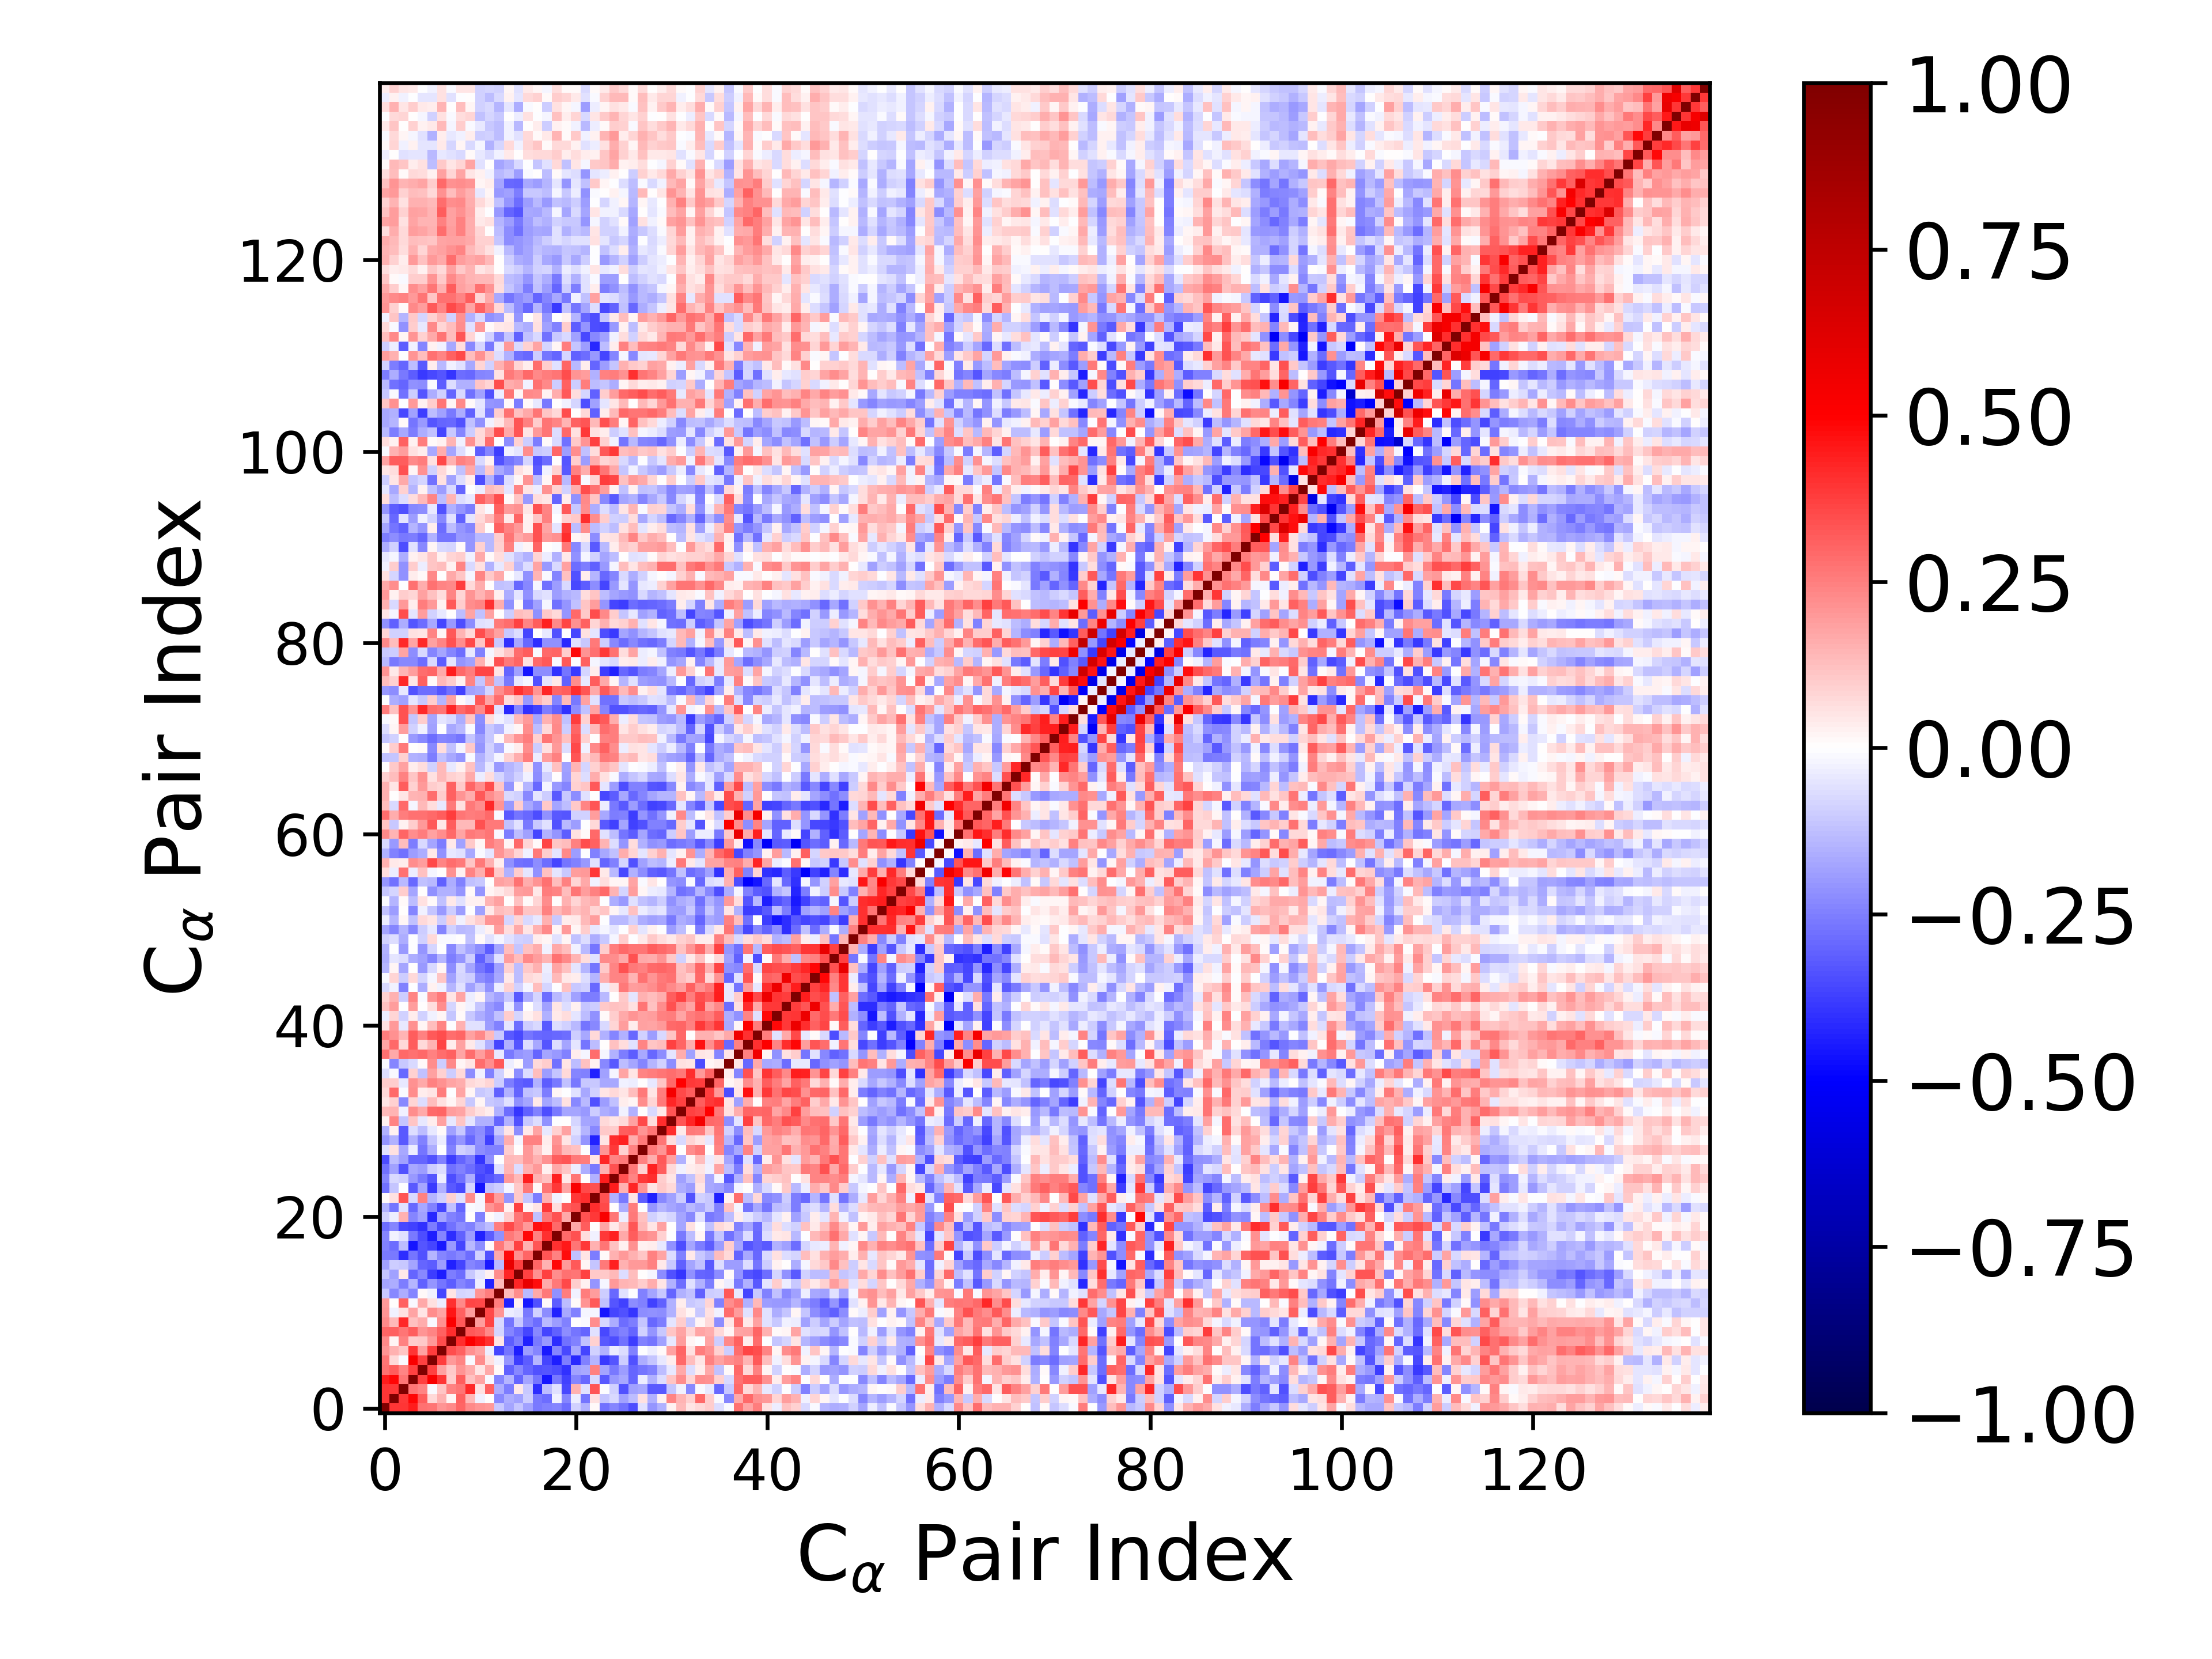

The table this chart was drawn from, first rows:
1.000000000000000000e+00, 3.974299497083970678e-01, 3.943223814644674086e-01, 4.401160508231082846e-01, 2.783226896318679588e-01, 2.700584237833842938e-01, 2.086646659934750792e-01, 2.335359421086566634e-01, 3.037785131441885778e-01, 2.284726059710371904e-01, 2.080847777828186418e-01, 2.010964148617057912e-01, -1.086200142715940953e-01, -1.753421881818730821e-01, -1.110501305994072985e-01, -1.834369207326952966e-01, -2.624851600794888551e-01, -2.470732390355683261e-01, -2.403977720517128380e-01, -2.871376751620569046e-01, -9.000350000044231302e-02, -1.493646695980812289e-01, 1.373174605898750712e-02, -2.785949398243957598e-01
3.974299497083970678e-01, 1.000000000000000000e+00, 3.904261062783974667e-01, 4.844965096735542875e-01, 3.150143923637458432e-01, 7.590057807193824335e-02, 1.531160757279861062e-01, 1.804957049848808504e-02, 3.107327555327669133e-01, 1.371451142537327139e-01, -2.366878848237962546e-02, 1.071583225929940205e-03, -2.305337484348329025e-01, -1.599966997097779509e-01, -1.821833481641675634e-01, -9.756079960309976817e-02, -2.630259028929489706e-01, -2.882800650943713183e-01, -2.604837389355420946e-02, -2.345587808460671830e-01, -3.373495477857316877e-02, -2.693775218277574268e-01, 5.589403151552628513e-02, -1.153610679497054370e-01
3.943223814644674086e-01, 3.904261062783974667e-01, 1.000000000000000000e+00, 2.679448747243908802e-01, 2.356585849526465770e-01, -1.325470299231112058e-02, 1.145150543730678455e-01, 2.436447941325518840e-01, 2.716795287169214146e-01, 4.156764843759155337e-01, 6.177840241785868131e-02, 3.085284203329026198e-01, -1.613045606091899897e-01, -2.553281757950300879e-01, 4.464140922372927117e-02, -1.017858910046827992e-01, -4.131348015139523211e-01, -1.282037982443420543e-01, -6.209650340597941409e-02, -3.554458528169031073e-01, 1.536656533820317250e-01, -5.644966256819695244e-02, 3.288296464584026246e-01, -5.482477743978389018e-04
4.401160508231082846e-01, 4.844965096735542875e-01, 2.679448747243908802e-01, 1.000000000000000000e+00, 3.718751673101479693e-01, 5.174266029611059858e-01, 3.916912641949988894e-01, 9.944683609895572929e-02, 3.138588916899534009e-01, 1.220248091798771389e-01, 1.719637520868388947e-01, -1.498555976971777288e-02, -2.392004270607601124e-01, -1.478344695458956026e-01, -2.986607189550647967e-01, -1.752791856836639628e-01, -2.696785286265562798e-01, -4.591745212315283542e-01, -2.618109877849957301e-01, -3.681992067315517092e-01, -2.365607223380660762e-01, -2.936534134038966681e-01, -7.309018966878651213e-02, -3.259131405568143625e-01
2.783226896318679588e-01, 3.150143923637458432e-01, 2.356585849526465770e-01, 3.718751673101479693e-01, 1.000000000000000000e+00, 3.749823380142389695e-01, 1.836062579574298526e-01, 1.073565487642419297e-01, 2.099142578069648490e-01, 1.581581610310027197e-01, 4.711944185527627144e-02, 1.668812254780754067e-01, 9.745361108718113632e-03, -3.118360038878023599e-01, -2.301187120830157917e-01, -3.024999322398635448e-01, -3.420898860530458552e-01, -3.329276671049208880e-01, -3.488952126635266326e-01, -4.016603952480614081e-01, -1.861992615450464295e-01, -1.696339646671474466e-01, 2.436252656148282236e-01, -1.723317729042932733e-01
2.700584237833842938e-01, 7.590057807193824335e-02, -1.325470299231112058e-02, 5.174266029611059858e-01, 3.749823380142389695e-01, 1.000000000000000000e+00, 3.815825317377398163e-01, 1.994115007782281401e-01, 2.345254127583115411e-01, -1.491068097866976236e-02, 2.262906005989692437e-01, 5.579495408650726046e-02, -2.556740690168713553e-02, -2.048992137167146288e-01, -3.775225786962193575e-01, -3.197468885184747145e-01, -1.466278135351689882e-01, -3.661405950978736112e-01, -4.383257589747150962e-01, -2.572871765048436177e-01, -4.146600220809906201e-01, -2.486029181182284609e-01, -1.418582207441254628e-01, -3.903107034041894408e-01
2.086646659934750792e-01, 1.531160757279861062e-01, 1.145150543730678455e-01, 3.916912641949988894e-01, 1.836062579574298526e-01, 3.815825317377398163e-01, 1.000000000000000000e+00, 3.444511107868382105e-01, 3.064592250896284176e-01, 2.115743612138999696e-01, 1.767478899221777977e-01, -3.459896506154983703e-02, -3.671843922334076527e-01, -2.708999744733575077e-01, -4.434393777479170295e-01, -1.914430359583523533e-01, -2.399218666736998296e-01, -4.501796168089534644e-01, -2.411972599109624693e-01, -3.582080133681363465e-01, -1.726329181813420488e-01, -3.600263174515530573e-01, -8.694526181526748831e-02, -1.527210925648471163e-01
2.335359421086566634e-01, 1.804957049848808504e-02, 2.436447941325518840e-01, 9.944683609895572929e-02, 1.073565487642419297e-01, 1.994115007782281401e-01, 3.444511107868382105e-01, 1.000000000000000000e+00, 4.120440299054496380e-01, 5.109321407114078006e-01, 4.591323893112072008e-01, 4.041201399048966469e-01, 5.052957868258042134e-02, -3.178090241018932671e-01, -2.563501202058439121e-01, -4.341167846094161620e-01, -2.579928396766990595e-01, -2.004278135167312791e-01, -4.138185426750471407e-01, -2.796465728265403738e-01, -2.434848551306208753e-01, -1.189477245875118078e-01, 9.033590066683423736e-02, -3.239769405394592461e-01
3.037785131441885778e-01, 3.107327555327669133e-01, 2.716795287169214146e-01, 3.138588916899534009e-01, 2.099142578069648490e-01, 2.345254127583115411e-01, 3.064592250896284176e-01, 4.120440299054496380e-01, 1.000000000000000000e+00, 3.205853950252685047e-01, 3.110209224024186314e-01, 2.312621969929354593e-01, -7.827884854518495084e-02, -2.347170025696935780e-01, -2.854288862553875927e-01, -3.600392830990159498e-01, -2.293128287779816754e-01, -3.639344398585326323e-01, -3.113154412945118854e-01, -2.256400703249433759e-01, -2.683503498252164943e-01, -2.973904635707060318e-01, -5.588058102682517264e-02, -3.516931938138137537e-01
2.284726059710371904e-01, 1.371451142537327139e-01, 4.156764843759155337e-01, 1.220248091798771389e-01, 1.581581610310027197e-01, -1.491068097866976236e-02, 2.115743612138999696e-01, 5.109321407114078006e-01, 3.205853950252685047e-01, 1.000000000000000000e+00, 1.891996327118579957e-01, 3.594829081023296347e-01, -7.334316408503227525e-02, -2.667495729679581484e-01, -1.089915766205044739e-01, -2.372881328063892181e-01, -2.820410027723606050e-01, -1.373382770315721702e-01, -1.898974229902951061e-01, -2.466920295766296956e-01, 5.784933992710904714e-03, -9.550047468121165839e-03, 2.216829834073074379e-01, -8.068429722232083046e-02
2.080847777828186418e-01, -2.366878848237962546e-02, 6.177840241785868131e-02, 1.719637520868388947e-01, 4.711944185527627144e-02, 2.262906005989692437e-01, 1.767478899221777977e-01, 4.591323893112072008e-01, 3.110209224024186314e-01, 1.891996327118579957e-01, 1.000000000000000000e+00, 3.551466054637689163e-01, 2.083855583884267892e-01, -3.189393036593310415e-02, -5.298052953789722519e-02, -2.586538719187120861e-01, -8.729486943514293273e-02, -2.264099729913843506e-01, -4.322982524765630052e-01, -1.695146141868372480e-01, -2.479398999275972126e-01, -1.696756097546856315e-02, -2.163965114366970394e-02, -4.607899011053058769e-01
2.010964148617057912e-01, 1.071583225929940205e-03, 3.085284203329026198e-01, -1.498555976971777288e-02, 1.668812254780754067e-01, 5.579495408650726046e-02, -3.459896506154983703e-02, 4.041201399048966469e-01, 2.312621969929354593e-01, 3.594829081023296347e-01, 3.551466054637689163e-01, 1.000000000000000000e+00, 2.527307236951837899e-01, -4.307312664300176341e-01, 3.050470651626187996e-02, -4.469177018608745944e-01, -3.371606291879010175e-01, 8.012684413873955025e-03, -3.201827237050474118e-01, -1.255913146691851334e-01, 1.325485100386996316e-02, 2.084116250169648632e-01, 3.227161838323216458e-01, -1.225329179397189744e-01
-1.086200142715940953e-01, -2.305337484348329025e-01, -1.613045606091899897e-01, -2.392004270607601124e-01, 9.745361108718113632e-03, -2.556740690168713553e-02, -3.671843922334076527e-01, 5.052957868258042134e-02, -7.827884854518495084e-02, -7.334316408503227525e-02, 2.083855583884267892e-01, 2.527307236951837899e-01, 1.000000000000000000e+00, 1.384957305377579051e-01, 2.263598536655198334e-01, -1.385880633266438067e-01, 1.653578960966174960e-01, 2.586237483671342541e-01, -2.130747567216801919e-01, 2.520137516444388437e-01, -2.843986211203040557e-02, 2.544654300151542037e-01, 1.923840561699746987e-01, -9.746224800926346632e-02
-1.753421881818730821e-01, -1.599966997097779509e-01, -2.553281757950300879e-01, -1.478344695458956026e-01, -3.118360038878023599e-01, -2.048992137167146288e-01, -2.708999744733575077e-01, -3.178090241018932671e-01, -2.347170025696935780e-01, -2.667495729679581484e-01, -3.189393036593310415e-02, -4.307312664300176341e-01, 1.384957305377579051e-01, 1.000000000000000000e+00, 4.267167101059615164e-01, 5.801026696819120421e-01, 4.754056033382560442e-01, 1.662507265069224638e-01, 2.579747737731627466e-01, 3.586044464941935961e-01, 9.758904854992457578e-02, 2.925941510549280936e-02, -2.059419640377611604e-01, -1.817536337995200035e-02
-1.110501305994072985e-01, -1.821833481641675634e-01, 4.464140922372927117e-02, -2.986607189550647967e-01, -2.301187120830157917e-01, -3.775225786962193575e-01, -4.434393777479170295e-01, -2.563501202058439121e-01, -2.854288862553875927e-01, -1.089915766205044739e-01, -5.298052953789722519e-02, 3.050470651626187996e-02, 2.263598536655198334e-01, 4.267167101059615164e-01, 1.000000000000000000e+00, 3.705116631880286393e-01, 2.141609707835967491e-01, 3.697337341196201277e-01, 2.246927948077479809e-01, 2.736238840434820907e-01, 2.720283551375901054e-01, 3.720326423368349733e-01, 1.092297967707283463e-01, 1.075717093786119488e-01
-1.834369207326952966e-01, -9.756079960309976817e-02, -1.017858910046827992e-01, -1.752791856836639628e-01, -3.024999322398635448e-01, -3.197468885184747145e-01, -1.914430359583523533e-01, -4.341167846094161620e-01, -3.600392830990159498e-01, -2.372881328063892181e-01, -2.586538719187120861e-01, -4.469177018608745944e-01, -1.385880633266438067e-01, 5.801026696819120421e-01, 3.705116631880286393e-01, 1.000000000000000000e+00, 3.002825249982186140e-01, 1.521849954847311892e-01, 4.819293475994057552e-01, 1.957537417933530310e-01, 3.227180419129036526e-01, 2.047393247756817622e-02, -1.120653231444354858e-01, 2.612423665219468782e-01
-2.624851600794888551e-01, -2.630259028929489706e-01, -4.131348015139523211e-01, -2.696785286265562798e-01, -3.420898860530458552e-01, -1.466278135351689882e-01, -2.399218666736998296e-01, -2.579928396766990595e-01, -2.293128287779816754e-01, -2.820410027723606050e-01, -8.729486943514293273e-02, -3.371606291879010175e-01, 1.653578960966174960e-01, 4.754056033382560442e-01, 2.141609707835967491e-01, 3.002825249982186140e-01, 1.000000000000000000e+00, 3.350487311263571355e-01, 2.489672563260840465e-01, 4.689408350616029453e-01, -1.189676183646096175e-01, 5.189158166121439486e-02, -2.569898614156655992e-01, 1.230694089993530568e-02
-2.470732390355683261e-01, -2.882800650943713183e-01, -1.282037982443420543e-01, -4.591745212315283542e-01, -3.329276671049208880e-01, -3.661405950978736112e-01, -4.501796168089534644e-01, -2.004278135167312791e-01, -3.639344398585326323e-01, -1.373382770315721702e-01, -2.264099729913843506e-01, 8.012684413873955025e-03, 2.586237483671342541e-01, 1.662507265069224638e-01, 3.697337341196201277e-01, 1.521849954847311892e-01, 3.350487311263571355e-01, 1.000000000000000000e+00, 4.020940811413157845e-01, 4.511997349947393654e-01, 2.660417619741493045e-01, 3.887591342107477033e-01, 1.535141282422456122e-01, 2.704423859575441624e-01
-2.403977720517128380e-01, -2.604837389355420946e-02, -6.209650340597941409e-02, -2.618109877849957301e-01, -3.488952126635266326e-01, -4.383257589747150962e-01, -2.411972599109624693e-01, -4.138185426750471407e-01, -3.113154412945118854e-01, -1.898974229902951061e-01, -4.322982524765630052e-01, -3.201827237050474118e-01, -2.130747567216801919e-01, 2.579747737731627466e-01, 2.246927948077479809e-01, 4.819293475994057552e-01, 2.489672563260840465e-01, 4.020940811413157845e-01, 1.000000000000000000e+00, 2.953765580566503068e-01, 3.406574772539150975e-01, 6.795026690866053098e-02, -2.569204886239995211e-02, 3.881514531269424362e-01
-2.871376751620569046e-01, -2.345587808460671830e-01, -3.554458528169031073e-01, -3.681992067315517092e-01, -4.016603952480614081e-01, -2.572871765048436177e-01, -3.582080133681363465e-01, -2.796465728265403738e-01, -2.256400703249433759e-01, -2.466920295766296956e-01, -1.695146141868372480e-01, -1.255913146691851334e-01, 2.520137516444388437e-01, 3.586044464941935961e-01, 2.736238840434820907e-01, 1.957537417933530310e-01, 4.689408350616029453e-01, 4.511997349947393654e-01, 2.953765580566503068e-01, 1.000000000000000000e+00, 1.712588414103356771e-01, 3.152570215891253302e-01, 4.226192382315514459e-03, 1.795105926188017842e-01
-9.000350000044231302e-02, -3.373495477857316877e-02, 1.536656533820317250e-01, -2.365607223380660762e-01, -1.861992615450464295e-01, -4.146600220809906201e-01, -1.726329181813420488e-01, -2.434848551306208753e-01, -2.683503498252164943e-01, 5.784933992710904714e-03, -2.479398999275972126e-01, 1.325485100386996316e-02, -2.843986211203040557e-02, 9.758904854992457578e-02, 2.720283551375901054e-01, 3.227180419129036526e-01, -1.189676183646096175e-01, 2.660417619741493045e-01, 3.406574772539150975e-01, 1.712588414103356771e-01, 1.000000000000000000e+00, 3.369166263544817186e-01, 3.837683465311024222e-01, 5.175468575249065895e-01
-1.493646695980812289e-01, -2.693775218277574268e-01, -5.644966256819695244e-02, -2.936534134038966681e-01, -1.696339646671474466e-01, -2.486029181182284609e-01, -3.600263174515530573e-01, -1.189477245875118078e-01, -2.973904635707060318e-01, -9.550047468121165839e-03, -1.696756097546856315e-02, 2.084116250169648632e-01, 2.544654300151542037e-01, 2.925941510549280936e-02, 3.720326423368349733e-01, 2.047393247756817622e-02, 5.189158166121439486e-02, 3.887591342107477033e-01, 6.795026690866053098e-02, 3.152570215891253302e-01, 3.369166263544817186e-01, 1.000000000000000000e+00, 4.128777297531169843e-01, 3.572909397350472194e-01
1.373174605898750712e-02, 5.589403151552628513e-02, 3.288296464584026246e-01, -7.309018966878651213e-02, 2.436252656148282236e-01, -1.418582207441254628e-01, -8.694526181526748831e-02, 9.033590066683423736e-02, -5.588058102682517264e-02, 2.216829834073074379e-01, -2.163965114366970394e-02, 3.227161838323216458e-01, 1.923840561699746987e-01, -2.059419640377611604e-01, 1.092297967707283463e-01, -1.120653231444354858e-01, -2.569898614156655992e-01, 1.535141282422456122e-01, -2.569204886239995211e-02, 4.226192382315514459e-03, 3.837683465311024222e-01, 4.128777297531169843e-01, 1.000000000000000000e+00, 3.433077569752134850e-01
-2.785949398243957598e-01, -1.153610679497054370e-01, -5.482477743978389018e-04, -3.259131405568143625e-01, -1.723317729042932733e-01, -3.903107034041894408e-01, -1.527210925648471163e-01, -3.239769405394592461e-01, -3.516931938138137537e-01, -8.068429722232083046e-02, -4.607899011053058769e-01, -1.225329179397189744e-01, -9.746224800926346632e-02, -1.817536337995200035e-02, 1.075717093786119488e-01, 2.612423665219468782e-01, 1.230694089993530568e-02, 2.704423859575441624e-01, 3.881514531269424362e-01, 1.795105926188017842e-01, 5.175468575249065895e-01, 3.572909397350472194e-01, 3.433077569752134850e-01, 1.000000000000000000e+00
-2.382556633290481285e-01, -7.690537704315238143e-02, -8.919267276926506893e-02, -1.970013001414492870e-01, -2.648949385162658321e-01, -3.295213334773495761e-01, -3.366258564615506876e-02, -3.513414932070517693e-01, -2.793045020590614880e-01, -1.570444192289216778e-01, -3.667728933008462811e-01, -3.335814253730730594e-01, -2.913205673541979235e-01, 1.994866259698281907e-01, 1.402925117373036712e-01, 4.336351103979687593e-01, 1.516938960162362016e-01, 1.196945483412674427e-01, 4.322352697117974873e-01, 4.130681500058575040e-02, 2.703418655932992021e-01, 4.990290439191861355e-03, -1.521006319123271444e-01, 4.428735227278293718e-01
-2.745857959327834275e-01, -1.837879350618083496e-01, -3.433843830605006198e-01, -1.693732197734889589e-01, -1.943213291835116929e-01, -9.433332722651549540e-02, -6.954898872613790584e-02, -2.776772522940897936e-01, -2.469161579165730924e-01, -2.872249969602786446e-01, -3.392953479368667202e-01, -3.689763338996635555e-01, -5.758091337131091697e-02, 1.476478251050942769e-01, -6.696434503205826727e-02, 1.516666146710634322e-01, 2.004471306352425819e-01, 3.124868441178892467e-02, 1.665253984162493872e-01, 1.130279802152154567e-01, -3.435585375285706011e-02, -1.573838074161255096e-01, -2.607171064912232050e-01, 1.551816452161955129e-01
-3.483082226771265777e-01, -1.302865884395670304e-01, -1.797644265478376413e-01, -2.977407956287372315e-01, -3.032137679806804487e-01, -3.424990128301555470e-01, -2.499279410917042976e-01, -3.778145137902933492e-01, -3.028032633958027131e-01, -2.513191879062512957e-01, -3.906377281202409457e-01, -2.226047477154509124e-01, -3.930101352717368414e-03, 1.332531616628491733e-01, 1.299504729009410275e-01, 2.012779058811048072e-01, 1.555055970381984398e-01, 2.178642500132061122e-01, 3.201517653463284430e-01, 3.292634806949966686e-01, 2.578713975592791252e-01, 2.531454483142014933e-01, 5.014681714560569048e-02, 4.290246049882642243e-01
-5.660522988361308544e-02, 6.132797176487325003e-02, -1.687437254166698208e-01, -3.718673924684558901e-02, -2.734158708910974234e-01, -1.638142419572787278e-01, -3.790190528622867407e-03, -2.479655989931882354e-01, -8.661397277798379979e-02, -1.134331350970524815e-01, -2.203532496747585834e-01, -2.425301240894881805e-01, -2.476333128262214467e-01, 9.701997504200643441e-02, 3.555580986345199986e-03, 1.997696205720423945e-01, 1.097977112673491212e-01, 2.577328473111369436e-02, 2.266589736963030843e-01, 1.348446818198062724e-01, 1.187371209629101004e-01, -1.641067025633838436e-04, -3.139757264963620731e-01, 2.038810366004973895e-01
-2.098322611755067957e-01, -1.504712976617664788e-01, -3.206354786734980644e-01, -1.507614105624363599e-01, -2.429927519736860553e-01, -1.101797867727465768e-01, -3.388968557397726428e-02, -2.723663539582342752e-01, -2.039751366345361749e-01, -2.924551381114718906e-01, -2.184517449460411653e-01, -3.688185823679074327e-01, -1.755128611417870188e-01, 1.573465758515846524e-01, -2.303091740370721840e-02, 2.486766243586134018e-01, 2.495164712887899816e-01, 3.841814763021908496e-02, 2.043993699288290666e-01, 5.238728141117343640e-02, -9.013755349950924867e-02, -2.069592719894371713e-01, -4.325679222653152078e-01, 5.094678695827283693e-02
-1.536267900227441807e-01, 2.681573331241418612e-02, -3.268450115509725640e-01, -6.904223214155094657e-02, -1.318152143137624466e-01, -4.135166497477425762e-02, 1.459479499463816644e-02, -1.864334246502123149e-01, -1.038069905817344957e-01, -2.500697550112710998e-01, -2.229222512567819448e-01, -3.106363289579836540e-01, -1.061118856878973948e-01, 5.322143212183517297e-02, -2.188244594995320258e-01, 4.459667411140305626e-02, 1.792734177609657253e-01, -4.140525254224546731e-02, 9.255914996760553071e-02, 1.859048170359968721e-01, -5.927880553412386705e-02, -1.438220918196961018e-01, -2.326614260227202746e-01, 1.036879569557054986e-01
2.879935245823184858e-02, 2.391269090092485450e-01, -1.126104558188036064e-01, 1.106818896573333461e-01, -4.523511067520299966e-02, 3.160612749234836122e-02, 1.835261871069329698e-01, -4.226286956362201169e-02, 1.122818408514774102e-01, -4.748629949929984023e-02, -1.534022058218521278e-01, -1.500327231733655231e-01, -2.970770927670638994e-01, -1.538632505276100459e-01, -3.362052154752733224e-01, -1.024508935190393127e-01, -6.550308189819617488e-02, -2.164401322896430391e-01, -5.961093735233193112e-04, 2.429084619815887174e-03, -8.492783660092756426e-02, -1.730222227267489421e-01, -1.869884315614805392e-01, 7.674780087828310393e-02
1.345865907031777442e-01, 1.427769290398345770e-01, -2.557273162910963377e-02, 2.230490217436331135e-01, 1.670066555406093389e-01, 2.913061494313698430e-01, 3.013294829008891784e-01, 1.912131973753201375e-01, 1.786642223124631224e-01, 9.793217586791377882e-02, 5.943550604340455679e-02, 3.718098992884578957e-02, -1.485872614168934625e-01, -2.886479931371984664e-01, -3.979256679600389202e-01, -3.092001389178460347e-01, -2.431110027956409070e-01, -3.444075215032891824e-01, -2.623843864712292473e-01, -1.790293700490975248e-01, -1.725706291322701147e-01, -1.978439753080724339e-01, -9.974902326191217861e-02, -1.618984638304797330e-01
5.310345676560475348e-02, 9.215526754335956472e-02, -2.268826484776075847e-01, 8.062654042981405589e-02, -6.621914220720942490e-02, 1.315483358672782654e-01, 5.995886897444590441e-02, 2.126719247104160229e-02, 8.267218154071481750e-02, -1.032293815230476280e-01, 2.114612022593210031e-02, -1.040541544168233495e-01, -1.225056703127472973e-01, -5.750322424167471358e-02, -2.129324794732353199e-01, -1.788943426339657528e-01, 4.242828323875643542e-02, -1.790682374669919363e-01, -1.309357318682166371e-01, 5.800198434116101559e-02, -2.342704644016975757e-01, -1.372914013444190284e-01, -3.437047813493038784e-01, -1.912960632628570856e-01
7.790477461091518951e-02, 2.964089139527988359e-01, -8.700657336631738639e-03, 2.209968997384297862e-01, 3.579258917405660906e-02, 4.791885172511254481e-02, 2.566528483652878445e-01, -3.026571365394911412e-03, 1.757797715127957239e-01, 2.142517599216295712e-02, -1.027048468160279698e-01, -9.023197363937546234e-02, -3.101490077088034369e-01, -1.525425090168900377e-01, -2.985246301395121371e-01, -1.180247125378556111e-01, -1.052729817649035587e-01, -2.572544393864557022e-01, 1.633790044918916051e-02, -6.004941665463499161e-03, -5.530090821347502517e-02, -1.657048411359827444e-01, -8.800473421205905200e-02, 5.148264332937647209e-02
9.949967487264363419e-02, 9.824687710430747567e-02, -4.066071282616606081e-02, 2.116500473243353719e-01, 1.652315338735154959e-01, 2.447592148799404843e-01, 2.135501429936801365e-01, 1.780569494860022861e-01, 1.612501430573541616e-01, 7.571899956381568375e-02, 5.469519047895380487e-02, 8.539775165700171089e-02, -1.006564095570709333e-01, -2.528301924062418826e-01, -3.061310418618271023e-01, -3.229002092306858529e-01, -1.560790583472650428e-01, -3.196630213034831192e-01, -2.621294122144762206e-01, -1.242939195046094542e-01, -2.578734835173384088e-01, -1.090175461893306413e-01, -1.063334521307562203e-01, -1.657048716334880989e-01
-6.543022972239882773e-02, -1.039224468029478418e-02, -2.910560087876750690e-01, 8.619773616825369966e-02, -1.240769530078186383e-01, 1.821461872368013157e-01, 8.824541480424441531e-02, -9.586422503740633927e-02, 7.110585996100167450e-02, -2.200738980497145281e-01, -2.999312026067309234e-02, -2.452356127657545348e-01, -9.026696572669624941e-02, 2.177293241817040634e-02, -2.261787324973350832e-01, -6.863308083668356874e-02, 1.280929139836980424e-01, -1.942585742074899036e-01, -1.101329127802049557e-01, 7.091422744618315621e-02, -2.415156329582971162e-01, -2.447173462725725779e-01, -4.307960882135388747e-01, -1.868662119777285135e-01
-1.237812103137049882e-02, -2.411706973206840521e-01, -1.046742594028066964e-01, -7.579868099748807153e-02, 1.280625286712147939e-02, 2.258480038481130991e-01, -9.661172718646435231e-02, 2.268680954832257846e-01, 2.221399966230392167e-02, 5.157893694877731944e-02, 2.838478154018661548e-01, 2.188140267586713705e-01, 3.218544828569602778e-01, -3.347531649528408954e-02, 1.452946210576955277e-02, -1.928147334928492218e-01, 7.386609990077565302e-02, 9.897861664932072756e-02, -2.775403159585125290e-01, 4.796539918791397489e-02, -1.274346334100691369e-01, 1.196803508916272352e-01, 2.679601365355070014e-02, -2.294461704867501728e-01
2.779028782716882473e-01, 1.645917795490194346e-01, 2.917002816496976902e-01, 2.791394779701813489e-01, 2.967336136148258086e-01, 2.449299010712361890e-01, 2.827264858203203945e-01, 3.102811144838313329e-01, 1.737760646562325761e-01, 2.827914517033740527e-01, 1.938532043294854679e-01, 2.674307068890659500e-01, -4.246906570304319339e-02, -2.597407130696035016e-01, -2.074676775825644859e-01, -1.901490770499960625e-01, -3.038237028266182471e-01, -1.763448274428540685e-01, -1.998040881317977024e-01, -2.430201744350273807e-01, 3.394132163708142580e-02, -1.665664703849617859e-02, 2.883518690531640671e-01, -1.811708114036360978e-02
1.774933544388632711e-01, 2.902451222035789535e-01, 7.681053860610972950e-02, 3.145229690747848306e-01, 7.201029161543753832e-02, 1.481900612655180915e-01, 3.608020572526971503e-01, 3.686982380848412288e-02, 1.802183301017288852e-01, 4.417406163795821461e-02, -6.035324145253141703e-02, -1.496808356628798464e-01, -3.598965127032724975e-01, -1.497439881778560300e-01, -3.314334558427788902e-01, -6.920989373297463387e-02, -1.652823066987029466e-01, -3.288241781060141089e-01, -6.467171020832945816e-02, -1.758550567515374530e-01, -4.743870256723434209e-02, -2.707880839219867219e-01, -1.323752395236755808e-01, 1.926922210097001178e-03
2.571680341646419565e-01, 2.112420252639045093e-01, 1.410443462195554998e-01, 3.154147855600009098e-01, 2.442623095000224787e-01, 3.261957054419302726e-01, 3.488266537899187281e-01, 2.821915550910549797e-01, 2.973720974588087151e-01, 1.846650675908521888e-01, 2.277208534730275902e-01, 1.328249064915980049e-01, -1.023515977399234028e-01, -3.234785133187277895e-01, -3.580898941340789898e-01, -2.674835157831771393e-01, -2.940751123528688726e-01, -2.982824866509356521e-01, -2.924681951065558061e-01, -2.854028117024053901e-01, -9.534456963753101810e-02, -1.697627717294638572e-01, 7.508303206730357338e-02, -1.501462815319675181e-01
6.028012132200465806e-02, 2.010175819192252522e-01, -4.654415862505469070e-02, 2.138038060026332954e-01, 1.959393021801040385e-02, 1.277392681881692471e-01, 2.419535668202269785e-01, -1.105204491102335053e-03, 1.503751709973660533e-01, -6.001521533413624321e-02, -6.004672434115175539e-02, -1.940451187367570607e-01, -2.450127146922581045e-01, -5.010615339803991403e-02, -2.847577301184034959e-01, -9.467051773395235292e-02, -7.209915738743531699e-02, -3.209793752456688853e-01, -6.749917850755315918e-02, -9.065253607856074702e-02, -1.352194457258215632e-01, -2.727210512070787907e-01, -2.267793483875558957e-01, -7.437499305052154563e-02
-3.315067215139706758e-02, 7.964991902117007916e-02, -9.230662386318631840e-02, 3.582902286040740014e-02, -8.807222043175325088e-02, -2.976445168282333339e-02, 2.048864843762703697e-02, -1.093890880263289206e-01, 1.311960965074416077e-02, -1.082078406115532521e-01, -1.594713882809072891e-01, -2.009345904345363198e-01, -1.178304182676906814e-01, 1.015289143447476589e-01, -8.367795289390535241e-02, 2.644250191362012073e-02, 5.573360590643185869e-02, -1.535491730581402814e-01, 4.630725166797418357e-02, 6.979526243103224836e-02, -4.983375003320191649e-02, -1.267825541598367467e-01, -2.151262482614751115e-01, 1.378808014332195964e-02
1.240045649437957337e-01, 1.893411189382297466e-01, -7.519373232069527860e-03, 1.921953348170392373e-01, 6.843016092777449294e-03, 6.717869252810930447e-02, 2.191035119955562771e-01, -8.114807905022845824e-02, 2.080270104477678628e-02, -2.459148666767562580e-02, -1.143954703998552869e-01, -1.992819237171756241e-01, -2.289067871926028785e-01, -3.572324831530589856e-02, -2.170448840078729458e-01, 6.122382753330002543e-03, -6.477119245571372197e-02, -1.828232049160848360e-01, 5.182164990107451796e-02, -6.612818696637329241e-02, 2.716133022541108652e-02, -1.169030022393189178e-01, -9.955571197109136516e-02, 1.041194258855258209e-01
8.874204870588282834e-02, 1.544469289791438604e-01, -9.428608073444443016e-02, 2.375013779322424357e-01, -8.744465925946017654e-03, 2.053968915864001488e-01, 2.632886356491296875e-01, 5.209954031209161618e-02, 1.752731094382303789e-01, -3.331368103261114072e-02, 1.635175094237730289e-02, -1.476711577786329055e-01, -1.819836708186343410e-01, -1.030121670435983211e-01, -3.249974005322864845e-01, -1.586608679994100379e-01, -8.103314591419835677e-02, -2.880258529604669548e-01, -1.399293469737695750e-01, -8.788352290707725223e-02, -1.827312038112542114e-01, -2.542113632993477923e-01, -2.531301330050849119e-01, -1.341903583817811441e-01
-7.385369801509439336e-02, -2.867335641562526044e-02, -2.476792023987691715e-01, -7.244935918838280725e-03, -1.598422364391998973e-01, 2.364451154774139391e-02, -2.525002630119102878e-02, -1.454312600026529956e-01, -6.172256444234317657e-02, -1.800954553484987175e-01, -1.112009469095886216e-01, -2.143895391820139495e-01, -3.476767849838541258e-02, 8.705886228077734657e-02, -9.145653847791536395e-02, -1.600262430880809716e-02, 1.294050908764475816e-01, -8.255080170284070928e-02, -8.250231051645845384e-04, 1.247628433566873724e-01, -1.058189796191127130e-01, -8.630199676790435703e-02, -2.937582258004281521e-01, -3.673385262948067331e-02
-1.147689929018099603e-02, 7.848945610568830444e-02, -1.013847767293537122e-01, 7.767717948346429535e-02, -8.411427966771285736e-02, -2.249858711005015693e-02, 1.096051520096573972e-01, -1.853422543356459951e-01, -8.581609194872828750e-02, -9.453324000061334720e-02, -2.238369599511406960e-01, -2.502466724052698210e-01, -1.689554512957332499e-01, 4.296257664540912430e-02, -1.278814104830100218e-01, 7.403929488199652298e-02, 5.679977527059677095e-02, -3.995436298693701149e-02, 1.364300143721438596e-01, 4.478990610893124336e-02, 3.764100084016001185e-02, -6.280101942582778929e-02, -1.408843543641295493e-01, 1.598715055829286746e-01
-1.482168956239892921e-01, 1.834274889508796108e-02, -1.758338355516956830e-01, 3.900001981958786581e-03, -1.999289648943831099e-01, -7.542771012407167852e-02, 2.244555570952853560e-02, -2.254515254927844936e-01, -7.198335753309097196e-02, -1.743969098530198658e-01, -2.661548583784853483e-01, -3.146898970757777692e-01, -1.821254207374169709e-01, 9.192375446933503946e-02, -1.301820854507205749e-01, 1.047171121811638211e-01, 1.520956247142573048e-01, -3.704275150051975635e-02, 1.779557177878136887e-01, 1.214709729510953656e-01, -4.845551285222918919e-02, -1.442188025704173315e-01, -2.677460037477236154e-01, 1.076736765815744651e-01
-1.625458204417870867e-01, -5.388108239280021972e-02, -6.962739004066319237e-02, -1.636085858217243283e-01, -1.806841809725499570e-01, -2.402819452853484639e-01, -1.461085007050977880e-01, -2.576700896603936197e-01, -2.048961334487863217e-01, -9.846400431513707696e-02, -3.052741062219402335e-01, -2.067120676918253463e-01, -6.035508851780417572e-02, 1.923866188131980459e-01, 1.285103534680940573e-01, 2.274030216970426010e-01, 1.875106018200313751e-01, 1.460660139868076857e-01, 2.751669270008687551e-01, 2.272798758047172296e-01, 1.421625024327280995e-01, 6.880381416971166619e-02, -6.091083018656893305e-02, 2.295540616782949517e-01
-1.543826430262615901e-01, -5.413228870512368750e-03, -1.962382588356959834e-01, -5.607512974925850380e-03, -2.065877058174032943e-01, -8.105442217890591883e-02, -2.418882661202599420e-03, -2.308755185763318729e-01, -1.218506583896642043e-01, -1.766962471784078170e-01, -2.257504918537121541e-01, -3.133496750196973490e-01, -1.796376696868471623e-01, 1.266812019781235754e-01, -1.139757991920188201e-01, 1.239501102821052303e-01, 1.596646364166244003e-01, -2.959924633454388138e-02, 1.658463983463059066e-01, 1.309943655744277569e-01, -2.957951392437969951e-02, -1.332675201709709045e-01, -2.674465241500499912e-01, 9.423922730949410576e-02
-8.608626650545057879e-02, -6.820581871133291063e-02, -1.634406467089035420e-01, -3.836233444199423862e-03, -8.866878320142758396e-02, 7.597859037579045294e-02, -1.231251814295441366e-02, -1.449224243237908286e-02, 7.615521995447419035e-03, -1.242800397438660470e-01, 9.317115707362386492e-03, -6.162203881076336320e-02, -1.586264241536120695e-02, -6.216471791304584854e-02, -9.112381898080282316e-02, -9.941605343752771273e-02, 3.267465972498505983e-02, 2.105262620954727673e-02, -6.249411671805517321e-02, 1.820973441530605863e-02, -1.239823548894773420e-01, -6.343361616346801513e-02, -1.622952922556165634e-01, -1.068984327649585980e-01
-1.778538783502263410e-01, -2.374008754149056766e-01, -1.422011477627336262e-01, -2.306405116119637777e-01, -9.444814355942221518e-02, -4.046644030352776478e-02, -2.361535255952372792e-01, -9.076877929162939507e-02, -1.383592657072664489e-01, -1.290691340798447995e-01, -3.561269746664071784e-02, 2.605617280463349422e-02, 1.897803724548884352e-01, 6.363874210508468909e-02, 1.694253617083973373e-01, 4.718205490469916386e-02, 1.513168797870243776e-01, 2.270175758582414494e-01, 2.209497215958952654e-02, 1.954339101321675431e-01, 1.689738577282033638e-02, 9.957520780436404650e-02, -4.539541911247504946e-02, -2.211771224881522654e-02
-3.267551096752394080e-02, -1.454680334979242817e-01, 1.794771732339263751e-02, -1.207105183506746449e-01, 7.511040282150509284e-02, 4.985207946119259853e-02, -9.996124475029675993e-02, 9.086934816822582472e-02, -2.397390962206268419e-02, 5.674334621722084554e-02, 9.827507894588309589e-02, 2.098669256895761281e-01, 2.140245504121333908e-01, -7.930011284862716059e-02, 8.173696591698360880e-02, -7.724124583950620071e-02, -4.487632893502301046e-02, 1.558434085898212917e-01, -1.030212386354017878e-01, 3.555310029350056134e-02, 4.524721398072065887e-02, 1.352685904708657572e-01, 1.901352206037020820e-01, -7.362810976835137099e-03
-1.238625848489550707e-01, -1.875459505643555236e-01, 4.143854307903208772e-03, -2.355416530258561680e-01, -2.534972326955846691e-02, -1.146617831112934360e-01, -2.014735973930461832e-01, -9.726696992360467364e-02, -1.951445823954626457e-01, -2.593009670067050309e-04, -1.821697242601539313e-01, 4.233481609049001559e-02, 1.283039022856162226e-01, 1.149852438578278235e-01, 2.240152909252237645e-01, 1.138420055294400296e-01, 1.118883935973899041e-01, 2.438623480782082242e-01, 1.383307839448497667e-01, 1.868861497875087263e-01, 1.178407177353276575e-01, 1.416571784301689507e-01, 8.107503617980661714e-02, 1.147258608921015999e-01
-1.142180200297899725e-02, -1.449676433409771703e-01, 1.541832659024059728e-02, -1.298481729728155343e-01, 5.903328504147846434e-02, 1.231526412292536024e-02, -1.192152640429664789e-01, 4.099743457666968349e-02, -6.119462485163004034e-02, 3.089641816625316242e-02, 2.553573750073938678e-02, 1.414488379796796091e-01, 1.839128540107038690e-01, 2.024239581375382024e-03, 1.231973123527536351e-01, 1.199054022299057831e-02, 8.252913793381870533e-02, 2.216568433450787357e-01, 6.254316584375743324e-03, 1.515867201950315546e-01, 8.343216390700354534e-02, 1.373872749980218078e-01, 1.590919803350793194e-01, -7.308664517014771579e-03
-1.116607684614129709e-01, -8.405309503343773303e-02, 9.933091268490001902e-02, -1.739353413458916697e-01, 3.150553916572695293e-03, -2.169237683179647547e-01, -1.523494467220229964e-01, -1.539862062512705743e-01, -2.108156023556208569e-01, 1.155976231101534663e-02, -2.048309824176572091e-01, 2.185963563699463638e-02, 4.494067782246411596e-02, 7.529504285718310874e-02, 1.899717648751321764e-01, 1.959597447478756693e-01, 4.581434476972386788e-02, 2.503926375648179437e-01, 2.378148963899453516e-01, 1.323234262583590504e-01, 2.692283174799463552e-01, 1.894225186097405478e-01, 2.462284508102000058e-01, 2.913203444467112324e-01
-2.039234458456835875e-01, -2.747917026232383764e-01, -1.374507287633241204e-01, -2.906803465016190025e-01, -1.209468869385752487e-01, -1.372107953793371693e-01, -3.108231877114022157e-01, -1.582697052529813686e-01, -2.482089732448821140e-01, -1.242234657819513560e-01, -1.041487567996064317e-01, 4.130539110033839591e-03, 1.830077613662117741e-01, 1.711151109511007407e-01, 2.797921704096499873e-01, 1.603404160484984131e-01, 2.081947008601962856e-01, 2.769607969712424844e-01, 1.318578205977523898e-01, 2.429330404384346942e-01, 8.126095720935413991e-02, 1.713922203432096669e-01, -2.472865194879629233e-02, 6.287480139462614526e-02
6.758119688696423433e-02, -3.675937951866073417e-02, 2.753248274218070279e-01, -3.273184304027045716e-02, 1.206642018358656115e-01, -1.938285000777643236e-02, 7.563432941424029856e-05, 2.165775862003452845e-01, 2.948125698272709844e-02, 2.361589891843700328e-01, 1.611832287377825967e-01, 3.327262541518741235e-01, 1.070997608243470234e-01, -1.542331918512530875e-01, 9.861903006885676393e-02, -5.143721145390981603e-02, -2.145163478819176184e-01, 1.173492570950529640e-01, -4.897087495492964682e-02, -1.058079115385265057e-01, 1.905975853457745339e-01, 2.012944068947980780e-01, 3.868227354574900190e-01, 4.680461987461864704e-02
1.500133572039125118e-01, 4.013939072730138280e-02, 3.686660099338902319e-02, 2.260979474496964403e-01, 1.925390042666089985e-01, 3.536226170941732527e-01, 2.383693735267057023e-01, 2.872607810329433908e-01, 2.589933610244978812e-01, 1.167680761913954118e-01, 2.619418353089602025e-01, 1.515254390661929518e-01, 3.402904850892597699e-02, -2.167433603467202874e-01, -2.755747850620098860e-01, -2.825186288130608903e-01, -2.253693656080203167e-01, -2.866998882770542822e-01, -3.647307345308969384e-01, -2.686536817092948226e-01, -2.461013605176365915e-01, -2.005000219282357665e-01, -5.679785079921183255e-02, -2.982723585752612983e-01
-1.537115182763602594e-01, -2.462333743531447683e-01, -2.794193849111887284e-01, -1.885012187535794748e-01, -1.600919900383349359e-01, 4.687203020961565325e-02, -2.129510604115570638e-01, -4.117486877590210981e-02, -6.222890861026119519e-02, -1.671065400362649889e-01, -9.262515770191079995e-03, -5.350964813745930776e-02, 2.043771221896921453e-01, 1.490431752334358539e-01, 8.250041070602741333e-02, -3.034035646135830114e-02, 2.632082580690439655e-01, 9.408063079229095349e-02, -4.942732133746232520e-02, 2.314412538177249845e-01, -1.924256390101389547e-01, -1.577257270597487492e-04, -2.480735064504638043e-01, -1.660199862311778352e-01
-7.435356119944275255e-02, -2.004424557694677311e-01, 1.306061221036277087e-01, -2.559462946795497684e-01, -7.324358315681966936e-02, -1.789658254742183541e-01, -2.503184385560608405e-01, 4.153324837012590393e-02, -1.834419176569777876e-01, 1.076488173887190508e-01, 2.303985013730111206e-02, 2.515055320482920131e-01, 2.184564658843992369e-01, 2.335095873365784780e-02, 2.940707562933547181e-01, 7.923909759522886065e-02, 1.554208008125640590e-02, 3.602699116567595339e-01, 1.169926895958576102e-01, 1.305792428022152785e-01, 2.497440712941230156e-01, 3.504128937030022151e-01, 3.094001694523246249e-01, 1.464665962689797318e-01
2.271833935966301454e-01, 1.447765162518873383e-01, 2.991225934324421298e-01, 2.264754051269202983e-01, 2.549974728518633049e-01, 1.851468897994641427e-01, 2.245013865396130459e-01, 2.918855611426457997e-01, 1.752835602652215163e-01, 2.583566311778312530e-01, 2.481301874435717369e-01, 2.720621030487204162e-01, -1.542861767682811129e-02, -2.576019785480413438e-01, -1.317529506255362970e-01, -1.832566432554368074e-01, -3.606827750020882295e-01, -1.513751997060740762e-01, -2.108280335167964925e-01, -3.184356424426868504e-01, 5.664527630860615587e-02, 1.263737768751853688e-02, 2.891642751063179251e-01, -5.560161618450979587e-02
... 78 more rows
